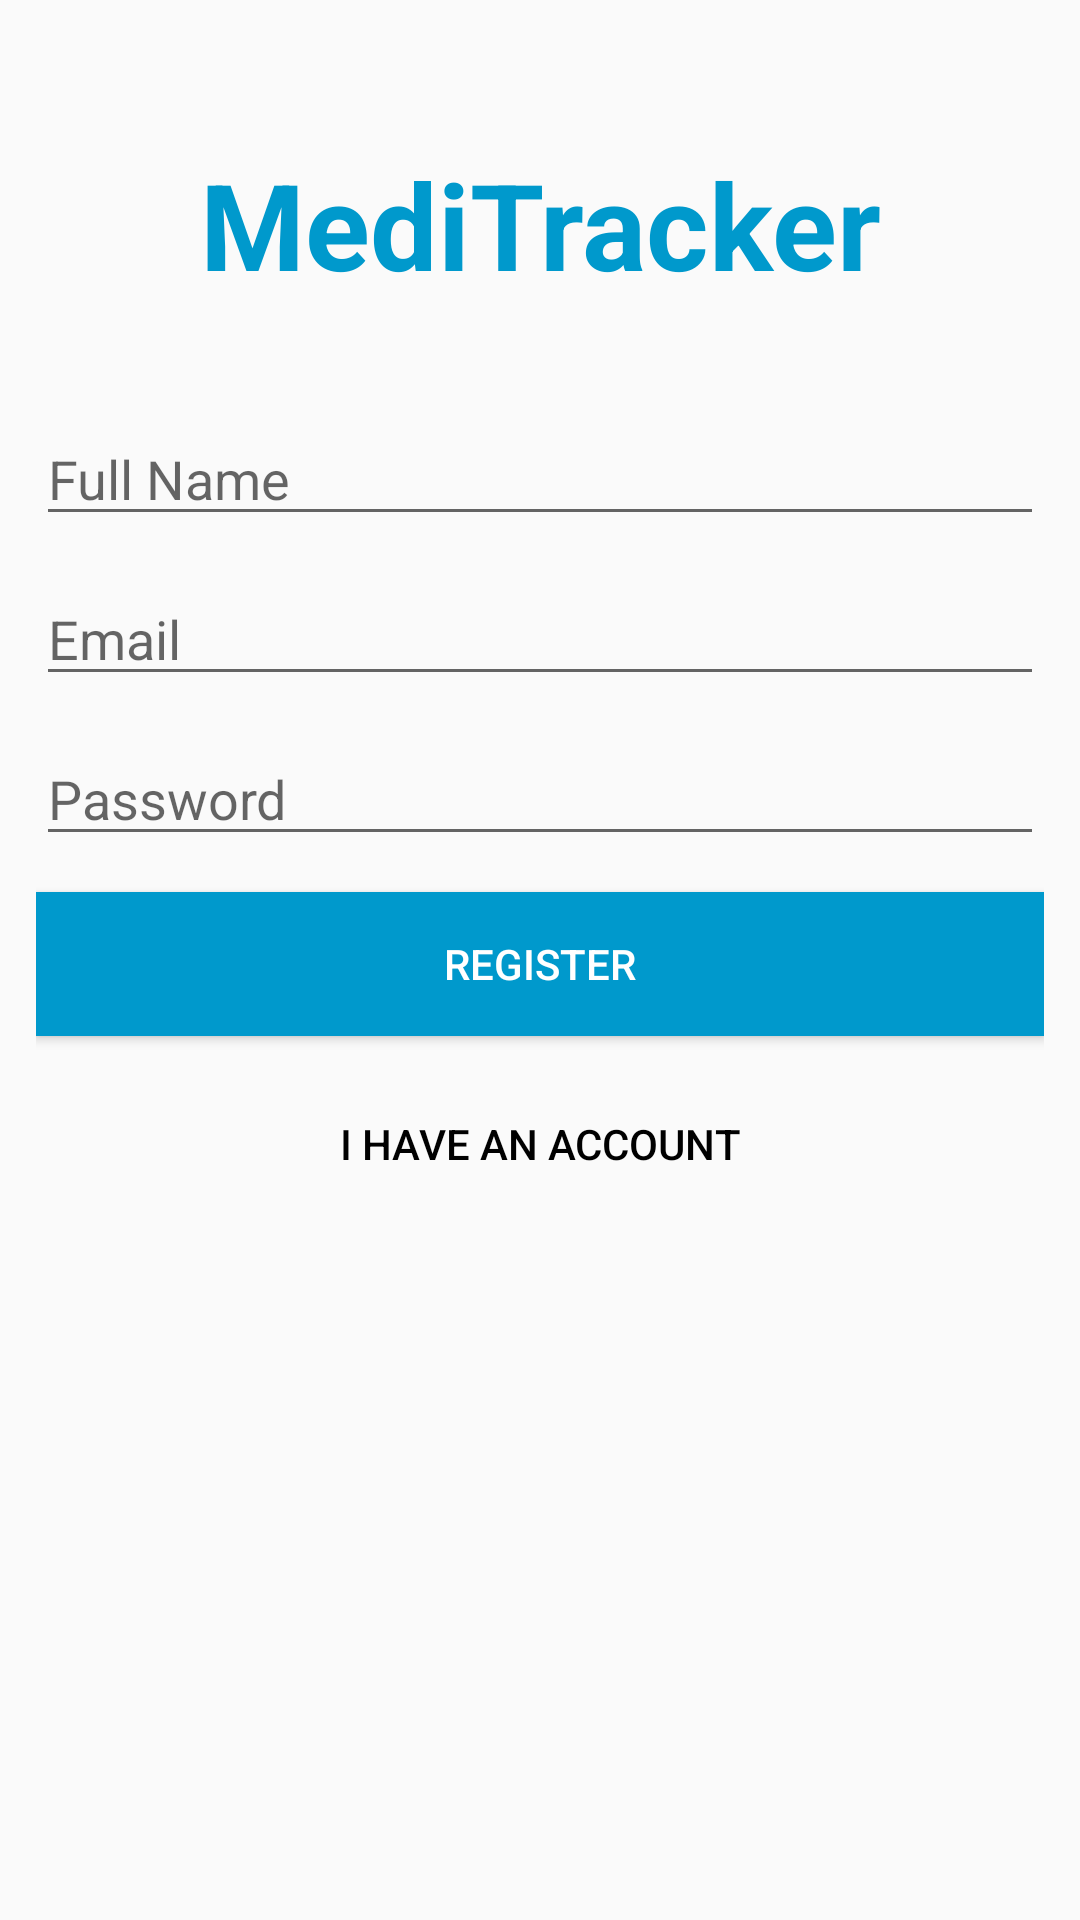

Here is an Android app screen rendered from its layout file. Give the layout XML and the strings, colors and styles it references.
<!-- AndroidManifest.xml: application theme AppTheme -->
<!-- res/layout/activity_register.xml -->
<?xml version="1.0" encoding="utf-8"?>
<androidx.constraintlayout.widget.ConstraintLayout
    xmlns:android="http://schemas.android.com/apk/res/android"
    xmlns:app="http://schemas.android.com/apk/res-auto"
    xmlns:tools="http://schemas.android.com/tools"
    android:layout_width="match_parent"
    android:layout_height="match_parent"
    android:padding="12dp"
    tools:context=".RegisterActivity">

    <TextView
        android:id="@+id/textViewTitle"
        android:layout_width="wrap_content"
        android:layout_height="wrap_content"
        android:layout_marginTop="36dp"
        android:textStyle="bold"
        android:textSize="40sp"
        android:textColor="@android:color/holo_blue_dark"
        android:text="@string/meditracker"
        app:layout_constraintTop_toTopOf="parent"
        app:layout_constraintLeft_toLeftOf="parent"
        app:layout_constraintRight_toRightOf="parent"/>

    <EditText
        android:id="@+id/editTextRegisterName"
        android:layout_width="match_parent"
        android:layout_height="wrap_content"
        android:layout_marginTop="36dp"
        android:hint="@string/full_name"
        android:autofillHints="@string/full_name"
        android:inputType="textPersonName"
        app:layout_constraintTop_toBottomOf="@id/textViewTitle"
        app:layout_constraintStart_toStartOf="parent"
        app:layout_constraintEnd_toEndOf="parent"/>

    <EditText
        android:id="@+id/editTextRegisterEmail"
        android:layout_width="match_parent"
        android:layout_height="wrap_content"
        android:layout_marginTop="12dp"
        android:hint="@string/email"
        android:autofillHints="@string/email"
        android:inputType="textEmailAddress"
        app:layout_constraintTop_toBottomOf="@id/editTextRegisterName"
        app:layout_constraintStart_toStartOf="parent"
        app:layout_constraintEnd_toEndOf="parent"/>

    <EditText
        android:id="@+id/editTextRegisterPassword"
        android:layout_width="match_parent"
        android:layout_height="wrap_content"
        android:layout_marginTop="12dp"
        android:hint="@string/password"
        android:autofillHints="@string/password"
        android:inputType="textPassword"
        app:layout_constraintTop_toBottomOf="@id/editTextRegisterEmail"
        app:layout_constraintStart_toStartOf="parent"
        app:layout_constraintEnd_toEndOf="parent"/>

    <Button
        android:id="@+id/buttonRegister"
        android:layout_width="match_parent"
        android:layout_height="wrap_content"
        android:onClick="clickRegister"
        android:text="@string/register"
        android:background="@android:color/holo_blue_dark"
        android:textColor="@android:color/white"
        android:layout_marginTop="12dp"
        app:layout_constraintTop_toBottomOf="@id/editTextRegisterPassword"
        app:layout_constraintStart_toStartOf="parent"
        app:layout_constraintEnd_toEndOf="parent"/>

    <Button
        android:id="@+id/buttonAccount"
        android:layout_width="match_parent"
        android:layout_height="wrap_content"
        android:onClick="clickAccount"
        android:text="@string/account"
        android:textColor="@android:color/black"
        android:layout_marginTop="12dp"
        app:layout_constraintTop_toBottomOf="@id/buttonRegister"
        app:layout_constraintStart_toStartOf="parent"
        app:layout_constraintEnd_toEndOf="parent"
        style="?android:attr/borderlessButtonStyle"/>
</androidx.constraintlayout.widget.ConstraintLayout>
<!-- resources referenced by this layout -->
<resources>
  <string name="account">I HAVE AN ACCOUNT</string>
  <string name="email">Email</string>
  <string name="full_name">Full Name</string>
  <string name="meditracker">MediTracker</string>
  <string name="password">Password</string>
  <string name="register">REGISTER</string>
  <style name="AppTheme" parent="Theme.AppCompat.Light.NoActionBar">
          <item name="colorPrimary">@android:color/holo_blue_dark</item>
          <item name="colorPrimaryDark">@android:color/holo_blue_dark</item>
          <item name="colorAccent">@android:color/holo_blue_light</item>
      </style>
</resources>
